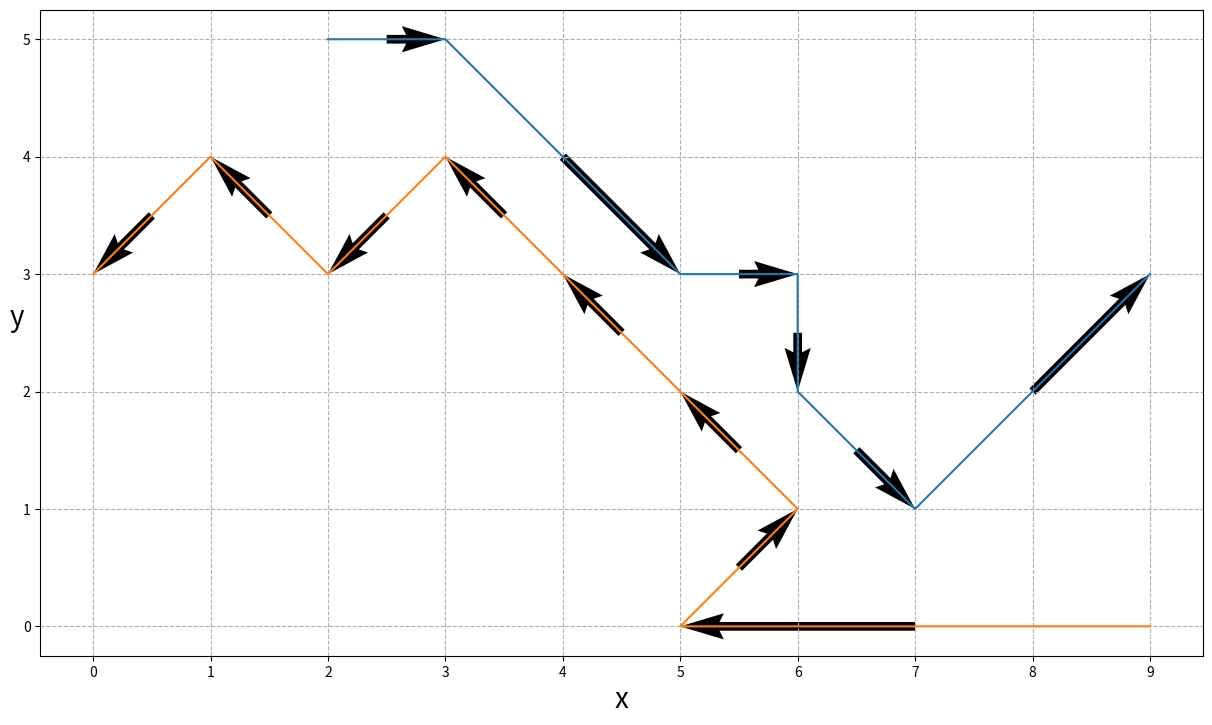

Source code (Python):
import numpy as np
from matplotlib import pyplot as plt, ticker as plticker
from pathlib import Path

# Create the two "linestring" paths as 2 vectors of (x,y) coordinates

v1 = np.array([(2, 5), (3, 5), (5, 3), (6, 3), (6, 2), (7, 1), (9, 3),])

v2 = np.array(
    [
        (9, 0),
        (5, 0),
        (6, 1),
        (5, 2),
        (4, 3),
        (3, 4),
        (2, 3),
        (1, 4),
        (0, 3),
    ]
)

v1_x, v1_y = v1[:, 0], v1[:, 1]
v2_x, v2_y = v2[:, 0], v2[:, 1]

v1_midpoints = (v1[:-1] + v1[1:]) / 2
v2_midpoints = (v2[:-1] + v2[1:]) / 2

v1_mid_dirs = v1[1:] - v1[:-1]
v2_mid_dirs = v2[1:] - v2[:-1]

v1_mid_x, v1_mid_y = v1_midpoints[:, 0], v1_midpoints[:, 1]
v2_mid_x, v2_mid_y = v2_midpoints[:, 0], v2_midpoints[:, 1]

v1_mid_dirs_x, v1_mid_dirs_y = v1_mid_dirs[:, 0], v1_mid_dirs[:, 1]
v2_mid_dirs_x, v2_mid_dirs_y = v2_mid_dirs[:, 0], v2_mid_dirs[:, 1]


def draw_plot():
    plt.figure(figsize=(15, 15))
    #plt.title("Two paths that approach nearby in opposite directions")
    ax = plt.axes()
    ax.set_aspect(1)
    for axis, label in zip([ax.xaxis, ax.yaxis], ["x", "y"]):
        loc = plticker.MultipleLocator(base=1)
        axis.set_major_locator(loc)
        axis.set_label_text(label, fontsize=20, rotation=0)
    plt.plot(v1_x, v1_y)
    plt.plot(v2_x, v2_y)
    plt.quiver(v1_mid_x, v1_mid_y, v1_mid_dirs_x, v1_mid_dirs_y, units="xy", scale=2.0)
    plt.quiver(v2_mid_x, v2_mid_y, v2_mid_dirs_x, v2_mid_dirs_y, units="xy", scale=2.0)
    plt.grid(which="both", linestyle="--")
    return

def show_plot():
    draw_plot()
    plt.show()
    return


def save_plot():
    file = Path(__file__).parent / "img" / "quiver_plot.png"
    draw_plot()
    plt.savefig(file, bbox_inches="tight")
    return

if __name__ == "__main__":
    show_plot()
